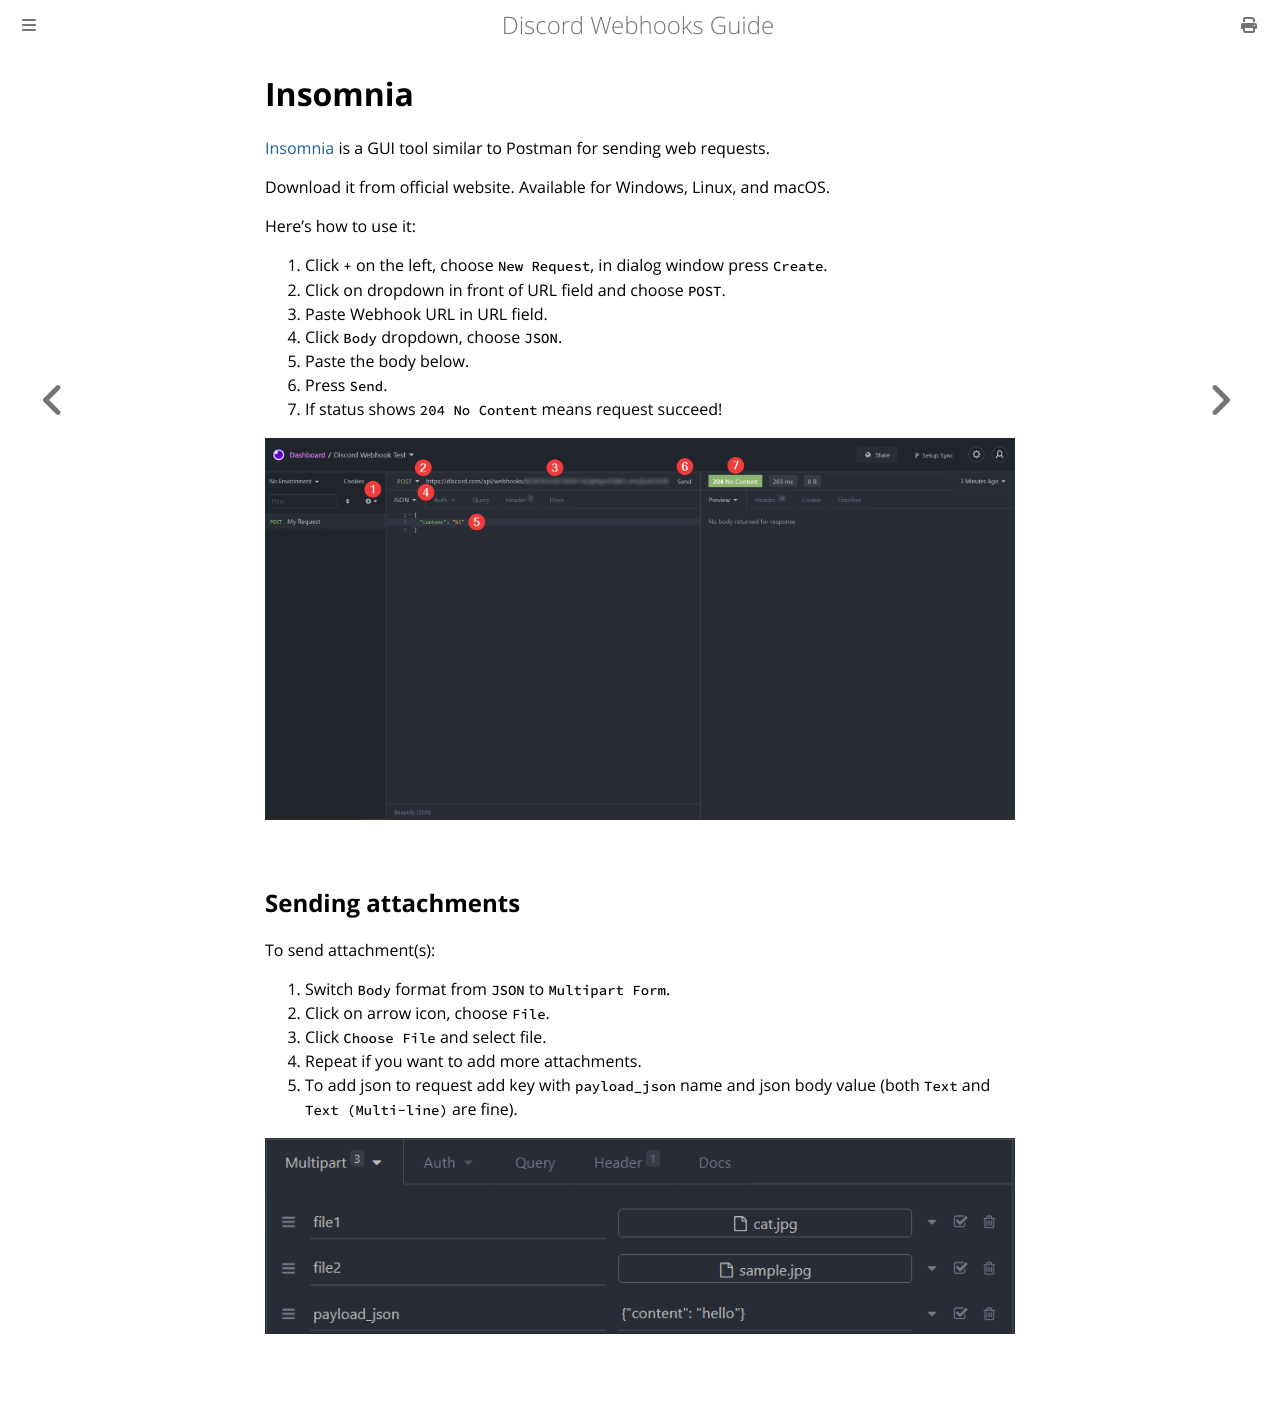

repository: Birdie0/discord-webhooks-guide · page: tools/insomnia.html · generator: mdbook

# Insomnia

[Insomnia](https://insomnia.rest/download) is a GUI tool similar to Postman for sending web requests.

Download it from official website. Available for Windows, Linux, and macOS.

Here's how to use it:

1. Click `+` on the left, choose `New Request`, in dialog window press `Create`.
2. Click on dropdown in front of URL field and choose `POST`.
3. Paste Webhook URL in URL field.
4. Click `Body` dropdown, choose `JSON`.
5. Paste the body below.
6. Press `Send`.
7. If status shows `204 No Content` means request succeed!

![Insomnia example](../img/other/insomnia.png)

## Sending attachments

To send attachment(s):

1. Switch `Body` format from `JSON` to `Multipart Form`.
2. Click on arrow icon, choose `File`.
3. Click `Choose File` and select file.
4. Repeat if you want to add more attachments.
5. To add json to request add key with `payload_json` name and json body value (both `Text` and `Text (Multi-line)` are fine).

![Insomnia example](../img/other/insomnia_2.png)
